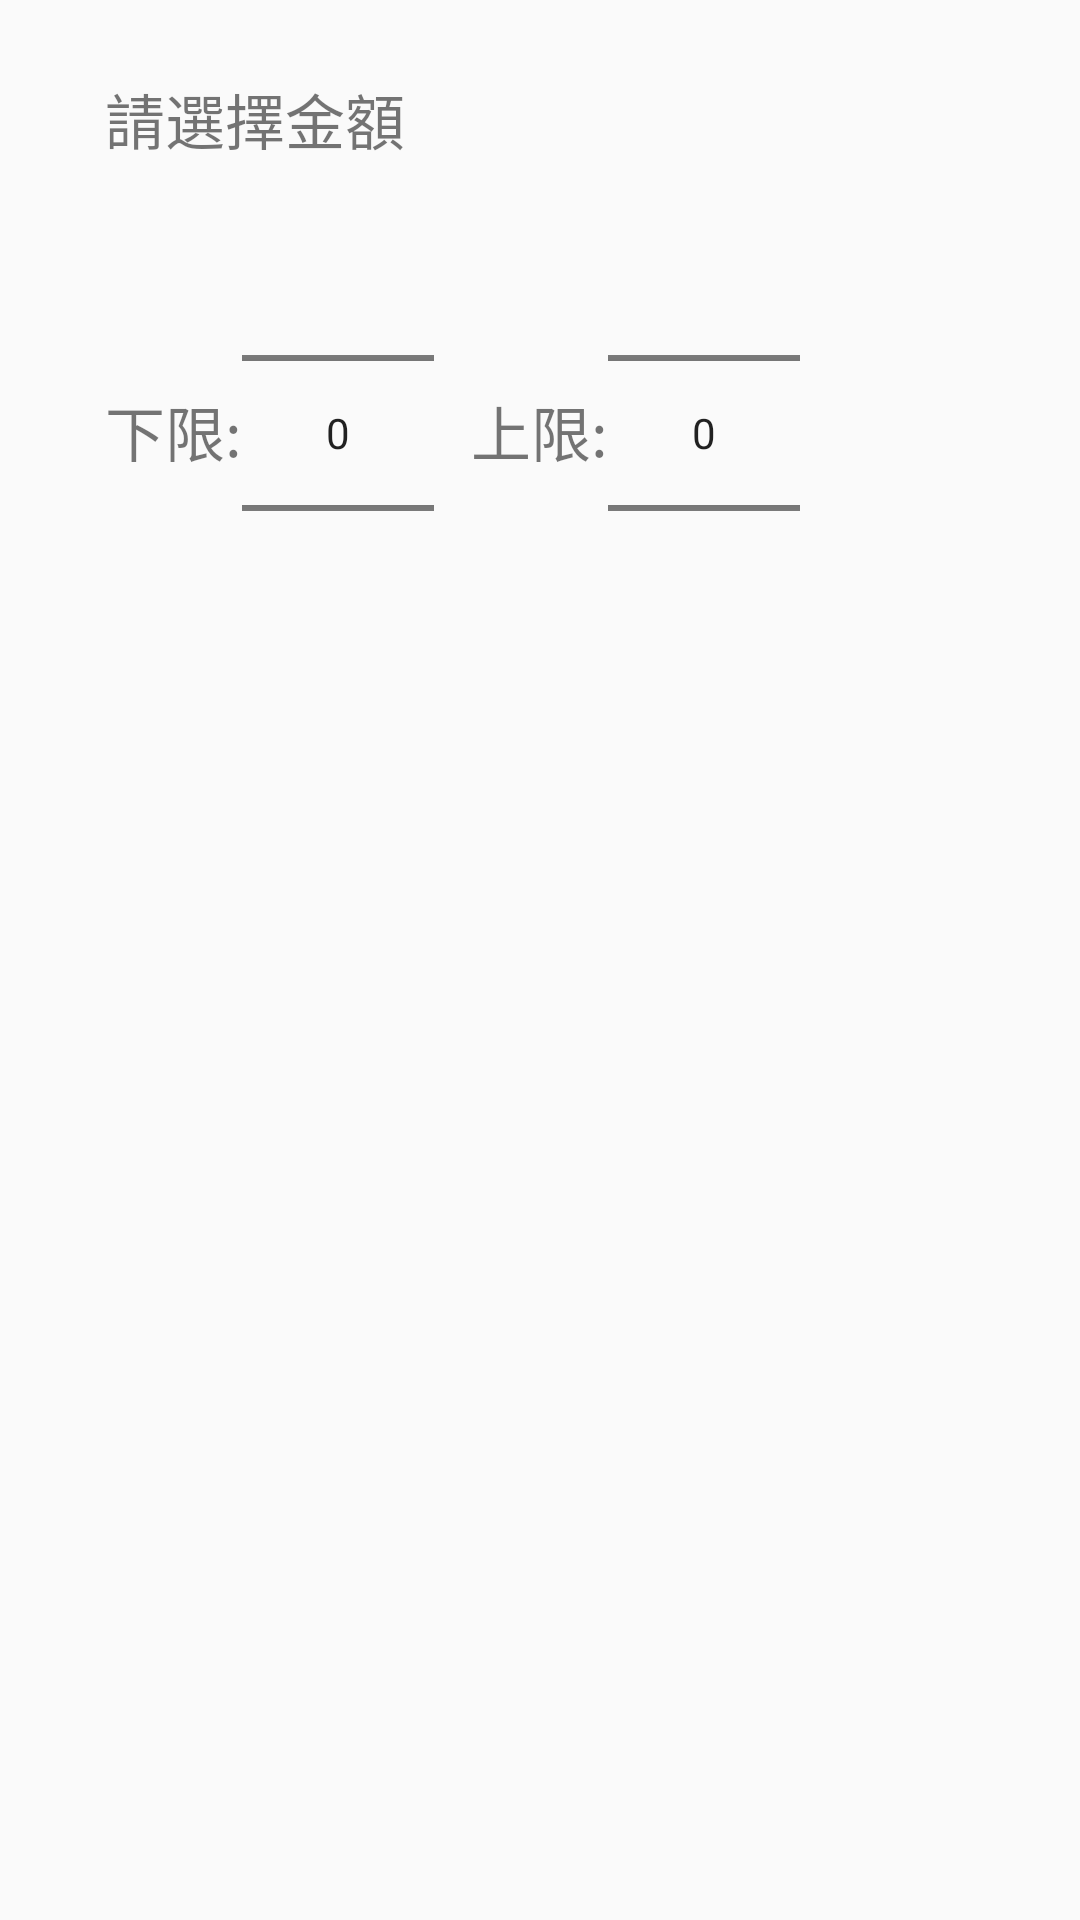

Here is an Android app screen rendered from its layout file. Give the layout XML and the strings, colors and styles it references.
<!-- AndroidManifest.xml: application theme MyMaterialTheme -->
<!-- res/layout/filter_layout.xml -->
<?xml version="1.0" encoding="utf-8"?>
<RelativeLayout xmlns:android="http://schemas.android.com/apk/res/android"

    android:layout_width="match_parent"
    android:layout_height="match_parent">

    <LinearLayout
        android:layout_width="match_parent"
        android:layout_height="wrap_content"
        android:orientation="vertical">

        <RelativeLayout
            android:layout_width="match_parent"
            android:layout_height="wrap_content">

            <TextView
                android:id="@+id/textView_pleaseInputMoney"
                android:layout_width="wrap_content"
                android:layout_height="wrap_content"
                android:layout_alignParentTop="true"
                android:layout_marginEnd="22dp"
                android:layout_marginTop="25dp"
                android:layout_toStartOf="@+id/textView_upLimit"
                android:text="請選擇金額"
                android:textSize="20sp" />

            <TextView
                android:id="@+id/textView_lowLimit"
                android:layout_width="wrap_content"
                android:layout_height="wrap_content"
                android:layout_alignBottom="@+id/numberPicker_lowLimit"
                android:layout_alignStart="@+id/textView_pleaseInputMoney"
                android:layout_marginBottom="76dp"
                android:text="下限:"
                android:textSize="20sp" />


            <TextView
                android:id="@+id/textView_upLimit"
                android:layout_width="wrap_content"
                android:layout_height="wrap_content"
                android:layout_alignTop="@+id/textView_lowLimit"
                android:layout_centerHorizontal="true"
                android:text="上限:"
                android:textSize="20sp" />

            <NumberPicker
                android:id="@+id/numberPicker_upLimit"
                android:layout_width="wrap_content"
                android:layout_height="wrap_content"
                android:layout_alignTop="@+id/numberPicker_lowLimit"
                android:layout_toEndOf="@+id/textView_upLimit" />

            <NumberPicker
                android:id="@+id/numberPicker_lowLimit"
                android:layout_width="wrap_content"
                android:layout_height="wrap_content"
                android:layout_below="@+id/textView_pleaseInputMoney"
                android:layout_toEndOf="@+id/textView_lowLimit" />

        </RelativeLayout>




    </LinearLayout>


</RelativeLayout>
<!-- resources referenced by this layout -->
<resources>
  <style name="MyMaterialTheme" parent="MyMaterialTheme.Base">
  
      </style>
  <style name="MyMaterialTheme.Base" parent="Theme.AppCompat.Light.DarkActionBar">
          <item name="windowNoTitle">true</item>
          <item name="windowActionBar">false</item>
          <item name="colorPrimary">@color/colorPrimary</item>
          <item name="colorPrimaryDark">@color/colorPrimaryDark</item>
  
          <item name="colorAccent">@color/colorAccent</item>
      </style>
  <color name="colorPrimary">#2196F3</color>
  <color name="colorPrimaryDark">#0288D1</color>
  <color name="colorAccent">#448AFF</color>
</resources>
